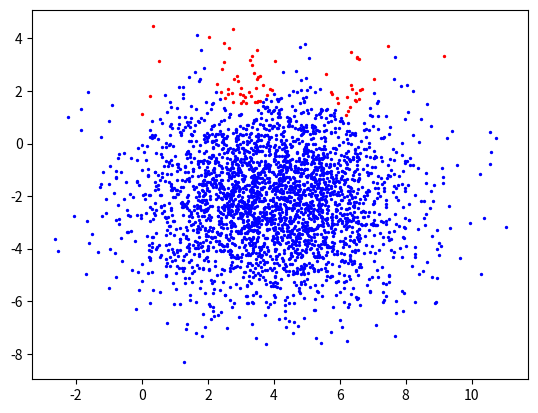

This chart was generated by the following Python code: (Note: this script raises an exception after producing the figure.)
import matplotlib.pyplot as plt
import numpy as np

# Define the performance function
def performance_function(x1, x2):
    return x2 - np.abs(np.tan(x1)) - 1

# Generate a grid of points to evaluate the performance function
x1 = np.linspace(-8, 16, 10000)  # Adjust the range as per your requirement
x2 = np.linspace(-8, 16, 10000)  # Adjust the range as per your requirement

u1 = np.random.normal(4, 2, size= 3000)
u2 = np.random.normal(-2, 2, size= 3000)

performance_values = performance_function(u1, u2)


negative_values_indices = np.where(performance_values < 0)
positive_values_indices = np.where(performance_values >= 0)

# Plot the data points with negative performance function values in red
plt.scatter(u1[negative_values_indices], u2[negative_values_indices], color='blue', label='Safe region g(u1,u2) < 0', s=2)

# Plot the data points with non-negative performance function values in blue
plt.scatter(u1[positive_values_indices], u2[positive_values_indices], color='red', label='Unsafe region g(u1,u2) > 0', s=2)

X1, X2 = np.meshgrid(x1, x2)

# Apply conditional statement to exclude values where tangent is not defined
Z = performance_function(X1, X2)

# Create a contour plot of the performance function
plt.contour(X1, X2, Z, levels=0,  colors = 'black')

# Set plot title and labels
plt.title('Data points classified into safe and unsafe regions')
plt.xlabel('u1')
plt.ylabel('u2')

plt.xlim(-4, 12)
plt.ylim(-4, 12)
plt.xticks(np.arange(-4, 13, 4))
plt.yticks(np.arange(-4, 13, 4))
plt.legend()

# Show the plot
plt.show()
